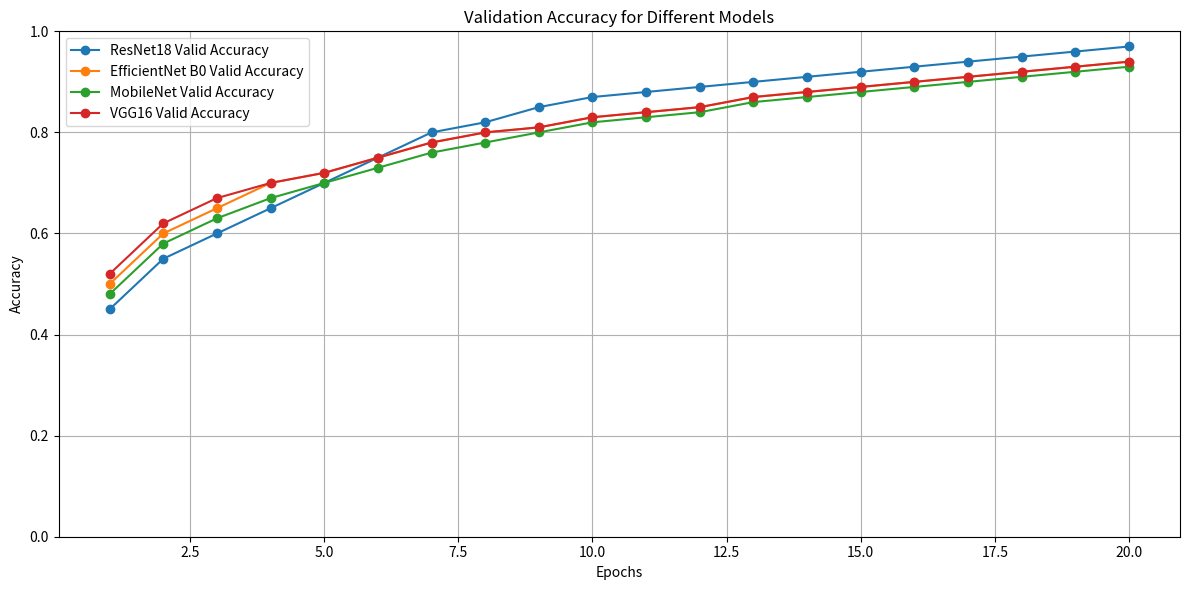

Write Python code to recreate this figure.
import matplotlib.pyplot as plt

epochs = list(range(1, 21))

resnet18_valid_accuracy = [0.45, 0.55, 0.60, 0.65, 0.70, 0.75, 0.80, 0.82, 0.85, 0.87, 0.88, 0.89, 0.90, 0.91, 0.92, 0.93, 0.94, 0.95, 0.96, 0.97]

efficientnet_b0_valid_accuracy = [0.50, 0.60, 0.65, 0.70, 0.72, 0.75, 0.78, 0.80, 0.81, 0.83, 0.84, 0.85, 0.87, 0.88, 0.89, 0.90, 0.91, 0.92, 0.93, 0.94]

mobilenet_valid_accuracy = [0.48, 0.58, 0.63, 0.67, 0.70, 0.73, 0.76, 0.78, 0.80, 0.82, 0.83, 0.84, 0.86, 0.87, 0.88, 0.89, 0.90, 0.91, 0.92, 0.93]

vgg16_valid_accuracy = [0.52, 0.62, 0.67, 0.70, 0.72, 0.75, 0.78, 0.80, 0.81, 0.83, 0.84, 0.85, 0.87, 0.88, 0.89, 0.90, 0.91, 0.92, 0.93, 0.94]

plt.figure(figsize=(12, 6))

plt.plot(epochs, resnet18_valid_accuracy, label='ResNet18 Valid Accuracy', marker='o')
plt.plot(epochs, efficientnet_b0_valid_accuracy, label='EfficientNet B0 Valid Accuracy', marker='o')
plt.plot(epochs, mobilenet_valid_accuracy, label='MobileNet Valid Accuracy', marker='o')
plt.plot(epochs, vgg16_valid_accuracy, label='VGG16 Valid Accuracy', marker='o')

plt.title('Validation Accuracy for Different Models')
plt.xlabel('Epochs')
plt.ylabel('Accuracy')
plt.legend()
plt.grid()
plt.ylim(0, 1)  

plt.tight_layout()  
plt.savefig('model_accuracy_plot_wo_pretrain.pdf', format='pdf', dpi=300)

plt.show()